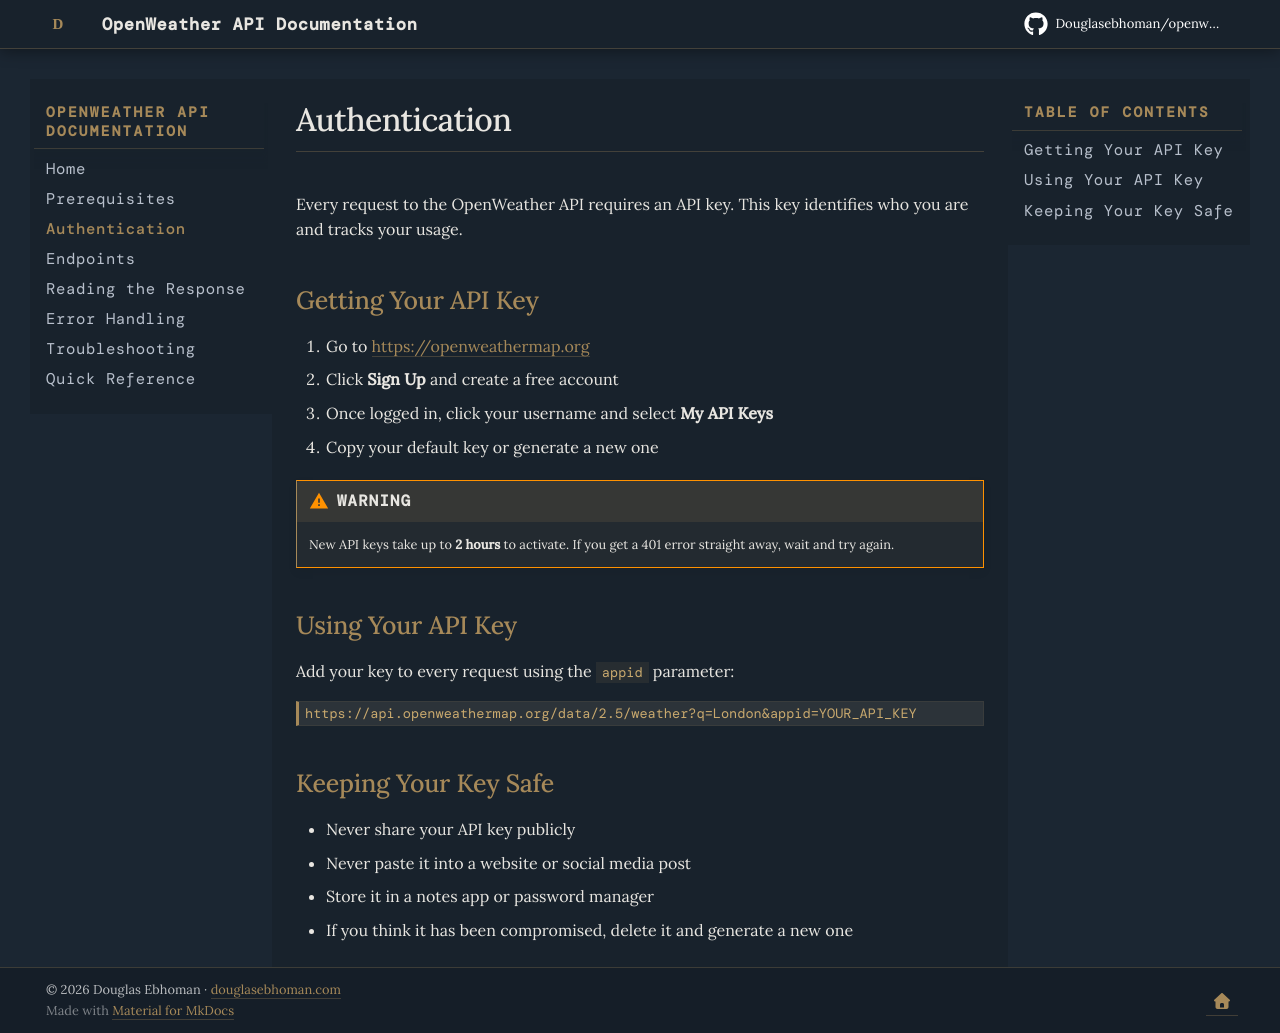

repository: Douglasebhoman/openweather-docs · page: authentication/index.html · generator: mkdocs

# Authentication

Every request to the OpenWeather API requires an API key. This key 
identifies who you are and tracks your usage.

## Getting Your API Key

1. Go to [https://openweathermap.org](https://openweathermap.org)
2. Click **Sign Up** and create a free account
3. Once logged in, click your username and select **My API Keys**
4. Copy your default key or generate a new one

!!! warning
    New API keys take up to **2 hours** to activate. If you get a 
    401 error straight away, wait and try again.

## Using Your API Key

Add your key to every request using the `appid` parameter:
```
https://api.openweathermap.org/data/2.5/weather?q=London&appid=YOUR_API_KEY
```

## Keeping Your Key Safe

- Never share your API key publicly
- Never paste it into a website or social media post
- Store it in a notes app or password manager
- If you think it has been compromised, delete it and generate a new one
